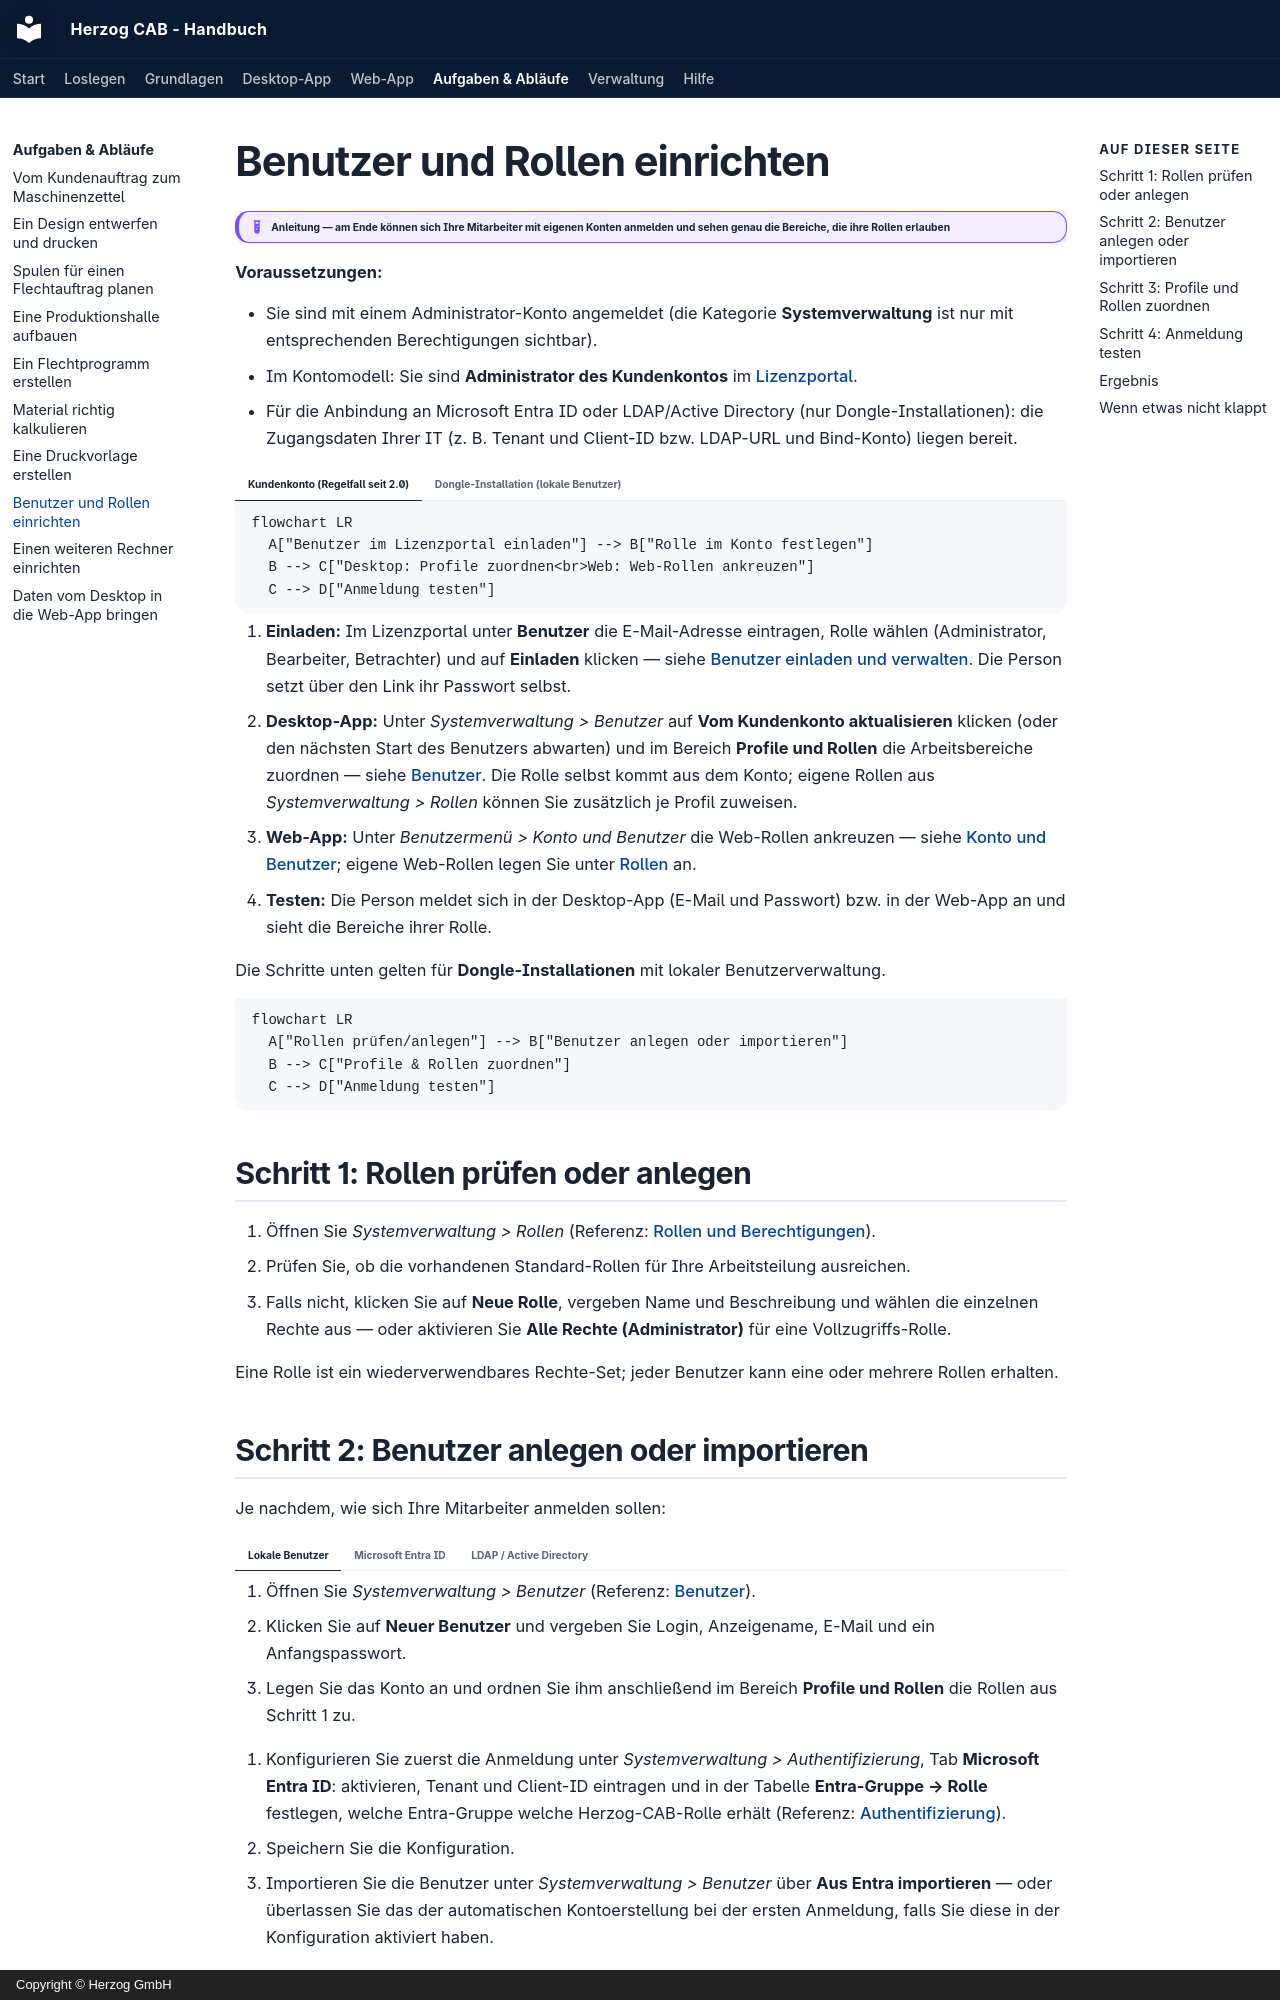

repository: Herzog-GmbH/HerzogCAB-Docs · page: tasks/setup-users/index.html · generator: mkdocs · copyright: Copyright © Herzog GmbH

# Benutzer und Rollen einrichten

!!! example "Anleitung — am Ende können sich Ihre Mitarbeiter mit eigenen Konten anmelden und sehen genau die Bereiche, die ihre Rollen erlauben"

**Voraussetzungen:**

* Sie sind mit einem Administrator-Konto angemeldet (die Kategorie
  **Systemverwaltung** ist nur mit entsprechenden Berechtigungen sichtbar).
* Im Kontomodell: Sie sind **Administrator des Kundenkontos** im
  [Lizenzportal](../portal/index.md).
* Für die Anbindung an Microsoft Entra ID oder LDAP/Active Directory
  (nur Dongle-Installationen): die Zugangsdaten Ihrer IT (z. B. Tenant und
  Client-ID bzw. LDAP-URL und Bind-Konto) liegen bereit.

=== "Kundenkonto (Regelfall seit 2.0)"

    ```mermaid
    flowchart LR
      A["Benutzer im Lizenzportal einladen"] --> B["Rolle im Konto festlegen"]
      B --> C["Desktop: Profile zuordnen<br>Web: Web-Rollen ankreuzen"]
      C --> D["Anmeldung testen"]
    ```

    1. **Einladen:** Im Lizenzportal unter **Benutzer** die E-Mail-Adresse
       eintragen, Rolle wählen (Administrator, Bearbeiter, Betrachter) und
       auf **Einladen** klicken — siehe
       [Benutzer einladen und verwalten](../portal/users.md). Die Person
       setzt über den Link ihr Passwort selbst.
    2. **Desktop-App:** Unter *Systemverwaltung > Benutzer* auf **Vom
       Kundenkonto aktualisieren** klicken (oder den nächsten Start des
       Benutzers abwarten) und im Bereich **Profile und Rollen** die
       Arbeitsbereiche zuordnen — siehe [Benutzer](../admin/users.md). Die
       Rolle selbst kommt aus dem Konto; eigene Rollen aus
       *Systemverwaltung > Rollen* können Sie zusätzlich je Profil zuweisen.
    3. **Web-App:** Unter *Benutzermenü > Konto und Benutzer* die
       Web-Rollen ankreuzen — siehe [Konto und Benutzer](../web/account.md);
       eigene Web-Rollen legen Sie unter [Rollen](../web/roles.md) an.
    4. **Testen:** Die Person meldet sich in der Desktop-App (E-Mail und
       Passwort) bzw. in der Web-App an und sieht die Bereiche ihrer Rolle.

    Die Schritte unten gelten für **Dongle-Installationen** mit lokaler
    Benutzerverwaltung.

=== "Dongle-Installation (lokale Benutzer)"

    ```mermaid
    flowchart LR
      A["Rollen prüfen/anlegen"] --> B["Benutzer anlegen oder importieren"]
      B --> C["Profile & Rollen zuordnen"]
      C --> D["Anmeldung testen"]
    ```

## Schritt 1: Rollen prüfen oder anlegen

1. Öffnen Sie *Systemverwaltung > Rollen* (Referenz:
   [Rollen und Berechtigungen](../admin/roles.md)).
2. Prüfen Sie, ob die vorhandenen Standard-Rollen für Ihre Arbeitsteilung
   ausreichen.
3. Falls nicht, klicken Sie auf **Neue Rolle**, vergeben Name und
   Beschreibung und wählen die einzelnen Rechte aus — oder aktivieren Sie
   **Alle Rechte (Administrator)** für eine Vollzugriffs-Rolle.

Eine Rolle ist ein wiederverwendbares Rechte-Set; jeder Benutzer kann eine
oder mehrere Rollen erhalten.
